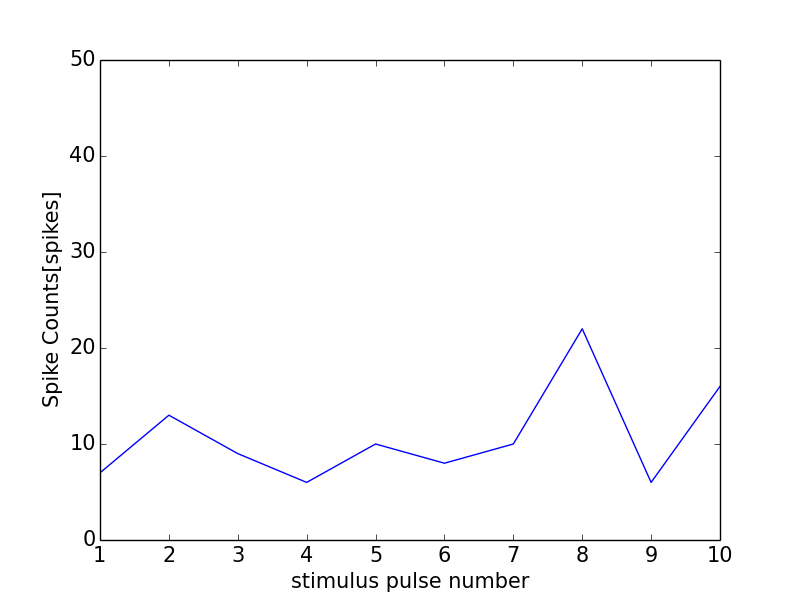

The file beside this chart, header and first rows:
0, 0.0
0, 0
1, 7
2, 13
3, 9
4, 6
5, 10
6, 8
7, 10
8, 22
9, 6
10, 16
11, 1
